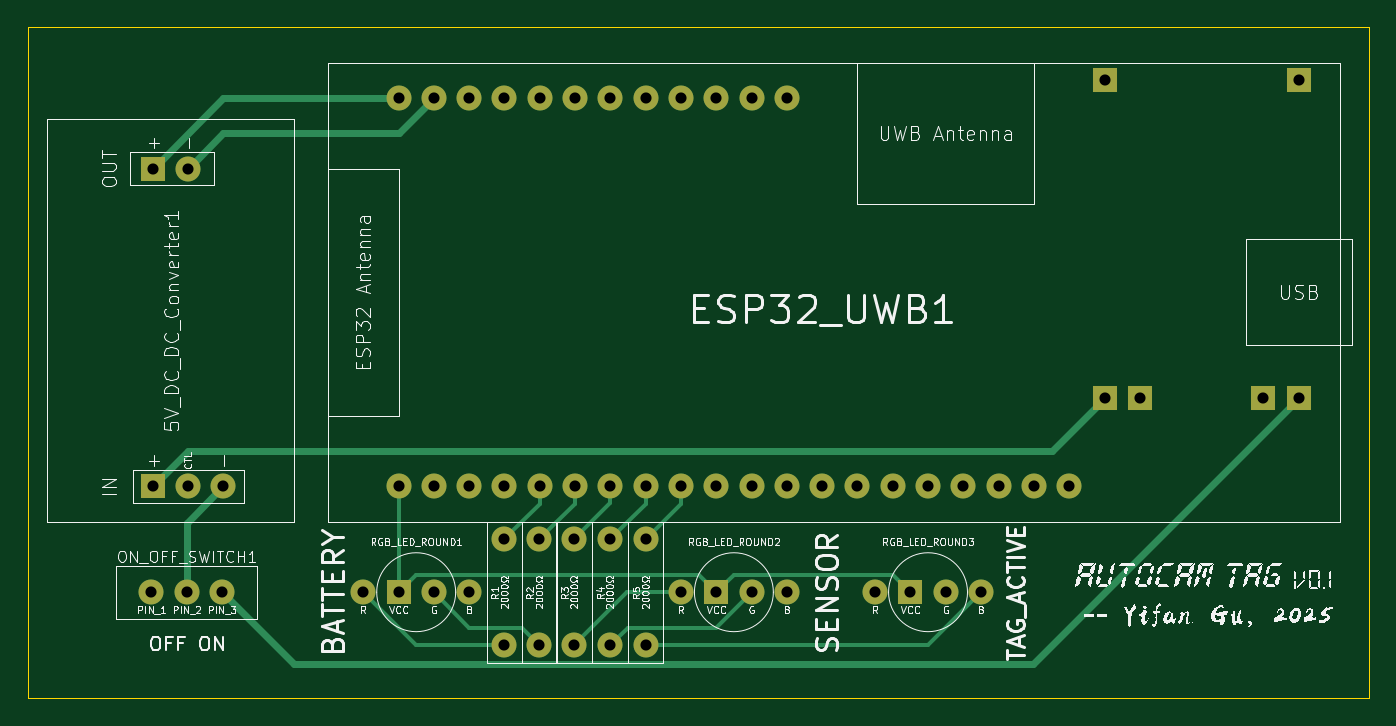
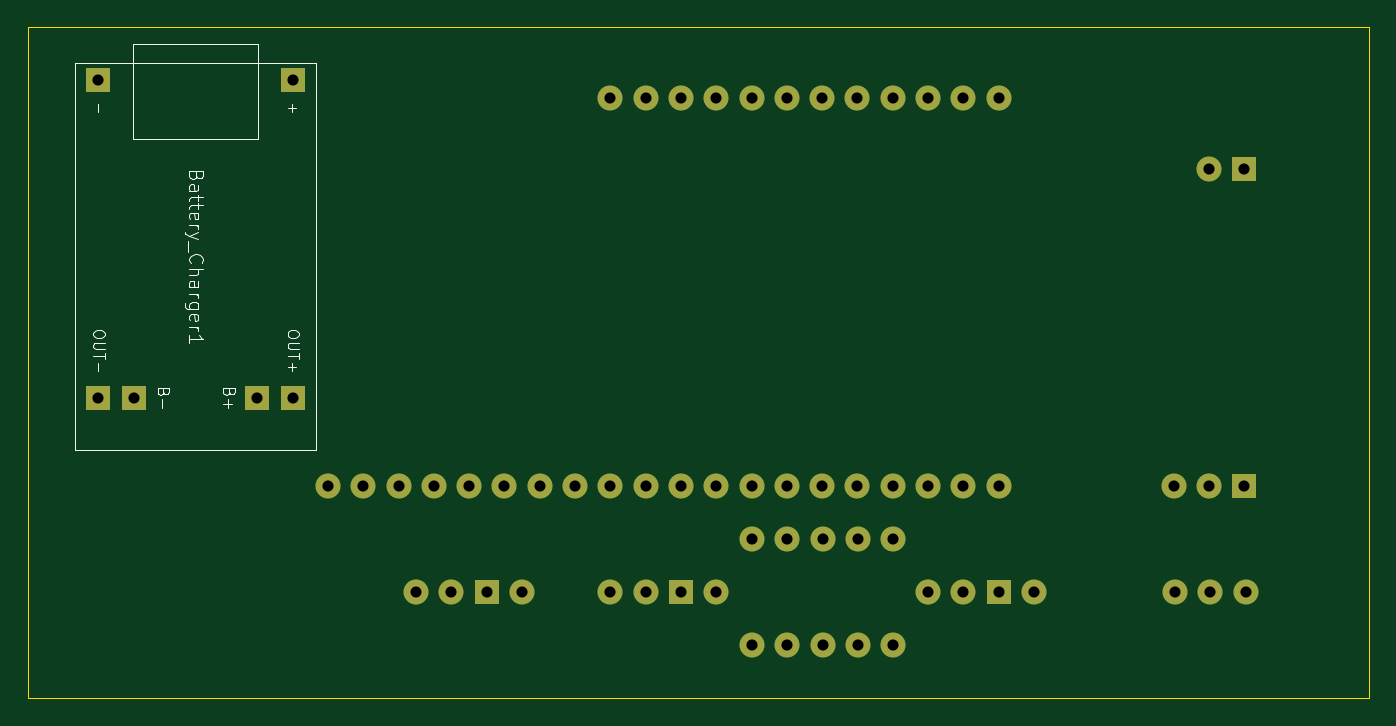
Circuit board: 11 layer files. Board 96.5 x 48.3 mm.
- bottom_copper: tag-B_Cu.gbl (6769 bytes)
- bottom_mask: tag-B_Mask.gbs (2601 bytes)
- paste: tag-B_Paste.gbp (446 bytes)
- bottom_silk: tag-B_Silkscreen.gbo (13040 bytes)
- outline: tag-Edge_Cuts.gm1 (600 bytes)
- top_copper: tag-F_Cu.gtl (9801 bytes)
- top_mask: tag-F_Mask.gts (2601 bytes)
- paste: tag-F_Paste.gtp (446 bytes)
- top_silk: tag-F_Silkscreen.gto (212339 bytes)
- drill: tag-NPTH.drl (269 bytes)
- drill: tag-PTH.drl (1394 bytes)

=== bottom_copper: tag-B_Cu.gbl (6769 bytes, source omitted) ===
=== bottom_mask: tag-B_Mask.gbs ===
%TF.GenerationSoftware,KiCad,Pcbnew,9.0.0*%
%TF.CreationDate,2025-03-06T19:32:26-08:00*%
%TF.ProjectId,tag,7461672e-6b69-4636-9164-5f7063625858,v0.1*%
%TF.SameCoordinates,Original*%
%TF.FileFunction,Soldermask,Bot*%
%TF.FilePolarity,Negative*%
%FSLAX46Y46*%
G04 Gerber Fmt 4.6, Leading zero omitted, Abs format (unit mm)*
G04 Created by KiCad (PCBNEW 9.0.0) date 2025-03-06 19:32:26*
%MOMM*%
%LPD*%
G01*
G04 APERTURE LIST*
%ADD10C,1.800000*%
%ADD11R,1.800000X1.800000*%
G04 APERTURE END LIST*
D10*
%TO.C,ESP32_UWB1*%
X125730000Y-109220000D03*
X128270000Y-109220000D03*
X130810000Y-109220000D03*
X133350000Y-109220000D03*
X135890000Y-109220000D03*
X138430000Y-109220000D03*
X140970000Y-109220000D03*
X143510000Y-109220000D03*
X146050000Y-109220000D03*
X148590000Y-109220000D03*
X151130000Y-109220000D03*
X153670000Y-109220000D03*
X156210000Y-109220000D03*
X158750000Y-109220000D03*
X161290000Y-109220000D03*
X163830000Y-109220000D03*
X166370000Y-109220000D03*
X168910000Y-109220000D03*
X171450000Y-109220000D03*
X173990000Y-109220000D03*
X125730000Y-81280000D03*
X128270000Y-81280000D03*
X130810000Y-81280000D03*
X133350000Y-81280000D03*
X135890000Y-81280000D03*
X138430000Y-81280000D03*
X140970000Y-81280000D03*
X143510000Y-81280000D03*
X146050000Y-81280000D03*
X148590000Y-81280000D03*
X151130000Y-81280000D03*
X153670000Y-81280000D03*
%TD*%
D11*
%TO.C,5V_DC_DC_Converter1*%
X108050000Y-109220000D03*
D10*
X110590000Y-109220000D03*
X113130000Y-109220000D03*
D11*
X108050000Y-86360000D03*
D10*
X110590000Y-86360000D03*
%TD*%
%TO.C,R1*%
X133350000Y-120650000D03*
X133350000Y-113030000D03*
%TD*%
%TO.C,RGB_LED_ROUND1*%
X123190000Y-116840000D03*
D11*
X125730000Y-116840000D03*
D10*
X128270000Y-116840000D03*
X130810000Y-116840000D03*
%TD*%
%TO.C,R5*%
X143510000Y-120650000D03*
X143510000Y-113030000D03*
%TD*%
%TO.C,R2*%
X135860000Y-120650000D03*
X135860000Y-113030000D03*
%TD*%
%TO.C,RGB_LED_ROUND3*%
X160020000Y-116840000D03*
D11*
X162560000Y-116840000D03*
D10*
X165100000Y-116840000D03*
X167640000Y-116840000D03*
%TD*%
%TO.C,R4*%
X140940000Y-120650000D03*
X140940000Y-113030000D03*
%TD*%
%TO.C,RGB_LED_ROUND2*%
X146050000Y-116840000D03*
D11*
X148590000Y-116840000D03*
D10*
X151130000Y-116840000D03*
X153670000Y-116840000D03*
%TD*%
%TO.C,R3*%
X138360000Y-120650000D03*
X138360000Y-113030000D03*
%TD*%
%TO.C,ON_OFF_SWITCH1*%
X107950000Y-116840000D03*
X110490000Y-116840000D03*
X113030000Y-116840000D03*
%TD*%
D11*
%TO.C,Battery_Charger1*%
X176530000Y-80010000D03*
X190500000Y-80010000D03*
X176530000Y-102870000D03*
X179070000Y-102870000D03*
X187960000Y-102870000D03*
X190500000Y-102870000D03*
%TD*%
M02*

=== paste: tag-B_Paste.gbp ===
%TF.GenerationSoftware,KiCad,Pcbnew,9.0.0*%
%TF.CreationDate,2025-03-06T19:32:26-08:00*%
%TF.ProjectId,tag,7461672e-6b69-4636-9164-5f7063625858,v0.1*%
%TF.SameCoordinates,Original*%
%TF.FileFunction,Paste,Bot*%
%TF.FilePolarity,Positive*%
%FSLAX46Y46*%
G04 Gerber Fmt 4.6, Leading zero omitted, Abs format (unit mm)*
G04 Created by KiCad (PCBNEW 9.0.0) date 2025-03-06 19:32:26*
%MOMM*%
%LPD*%
G01*
G04 APERTURE LIST*
G04 APERTURE END LIST*
M02*

=== bottom_silk: tag-B_Silkscreen.gbo (13040 bytes, source omitted) ===
=== outline: tag-Edge_Cuts.gm1 ===
%TF.GenerationSoftware,KiCad,Pcbnew,9.0.0*%
%TF.CreationDate,2025-03-06T19:32:26-08:00*%
%TF.ProjectId,tag,7461672e-6b69-4636-9164-5f7063625858,v0.1*%
%TF.SameCoordinates,Original*%
%TF.FileFunction,Profile,NP*%
%FSLAX46Y46*%
G04 Gerber Fmt 4.6, Leading zero omitted, Abs format (unit mm)*
G04 Created by KiCad (PCBNEW 9.0.0) date 2025-03-06 19:32:26*
%MOMM*%
%LPD*%
G01*
G04 APERTURE LIST*
%TA.AperFunction,Profile*%
%ADD10C,0.050000*%
%TD*%
G04 APERTURE END LIST*
D10*
X99060000Y-76200000D02*
X195580000Y-76200000D01*
X195580000Y-124460000D01*
X99060000Y-124460000D01*
X99060000Y-76200000D01*
M02*

=== top_copper: tag-F_Cu.gtl (9801 bytes, source omitted) ===
=== top_mask: tag-F_Mask.gts ===
%TF.GenerationSoftware,KiCad,Pcbnew,9.0.0*%
%TF.CreationDate,2025-03-06T19:32:26-08:00*%
%TF.ProjectId,tag,7461672e-6b69-4636-9164-5f7063625858,v0.1*%
%TF.SameCoordinates,Original*%
%TF.FileFunction,Soldermask,Top*%
%TF.FilePolarity,Negative*%
%FSLAX46Y46*%
G04 Gerber Fmt 4.6, Leading zero omitted, Abs format (unit mm)*
G04 Created by KiCad (PCBNEW 9.0.0) date 2025-03-06 19:32:26*
%MOMM*%
%LPD*%
G01*
G04 APERTURE LIST*
%ADD10C,1.800000*%
%ADD11R,1.800000X1.800000*%
G04 APERTURE END LIST*
D10*
%TO.C,ESP32_UWB1*%
X125730000Y-109220000D03*
X128270000Y-109220000D03*
X130810000Y-109220000D03*
X133350000Y-109220000D03*
X135890000Y-109220000D03*
X138430000Y-109220000D03*
X140970000Y-109220000D03*
X143510000Y-109220000D03*
X146050000Y-109220000D03*
X148590000Y-109220000D03*
X151130000Y-109220000D03*
X153670000Y-109220000D03*
X156210000Y-109220000D03*
X158750000Y-109220000D03*
X161290000Y-109220000D03*
X163830000Y-109220000D03*
X166370000Y-109220000D03*
X168910000Y-109220000D03*
X171450000Y-109220000D03*
X173990000Y-109220000D03*
X125730000Y-81280000D03*
X128270000Y-81280000D03*
X130810000Y-81280000D03*
X133350000Y-81280000D03*
X135890000Y-81280000D03*
X138430000Y-81280000D03*
X140970000Y-81280000D03*
X143510000Y-81280000D03*
X146050000Y-81280000D03*
X148590000Y-81280000D03*
X151130000Y-81280000D03*
X153670000Y-81280000D03*
%TD*%
D11*
%TO.C,5V_DC_DC_Converter1*%
X108050000Y-109220000D03*
D10*
X110590000Y-109220000D03*
X113130000Y-109220000D03*
D11*
X108050000Y-86360000D03*
D10*
X110590000Y-86360000D03*
%TD*%
%TO.C,R1*%
X133350000Y-120650000D03*
X133350000Y-113030000D03*
%TD*%
%TO.C,RGB_LED_ROUND1*%
X123190000Y-116840000D03*
D11*
X125730000Y-116840000D03*
D10*
X128270000Y-116840000D03*
X130810000Y-116840000D03*
%TD*%
%TO.C,R5*%
X143510000Y-120650000D03*
X143510000Y-113030000D03*
%TD*%
%TO.C,R2*%
X135860000Y-120650000D03*
X135860000Y-113030000D03*
%TD*%
%TO.C,RGB_LED_ROUND3*%
X160020000Y-116840000D03*
D11*
X162560000Y-116840000D03*
D10*
X165100000Y-116840000D03*
X167640000Y-116840000D03*
%TD*%
%TO.C,R4*%
X140940000Y-120650000D03*
X140940000Y-113030000D03*
%TD*%
%TO.C,RGB_LED_ROUND2*%
X146050000Y-116840000D03*
D11*
X148590000Y-116840000D03*
D10*
X151130000Y-116840000D03*
X153670000Y-116840000D03*
%TD*%
%TO.C,R3*%
X138360000Y-120650000D03*
X138360000Y-113030000D03*
%TD*%
%TO.C,ON_OFF_SWITCH1*%
X107950000Y-116840000D03*
X110490000Y-116840000D03*
X113030000Y-116840000D03*
%TD*%
D11*
%TO.C,Battery_Charger1*%
X176530000Y-80010000D03*
X190500000Y-80010000D03*
X176530000Y-102870000D03*
X179070000Y-102870000D03*
X187960000Y-102870000D03*
X190500000Y-102870000D03*
%TD*%
M02*

=== paste: tag-F_Paste.gtp ===
%TF.GenerationSoftware,KiCad,Pcbnew,9.0.0*%
%TF.CreationDate,2025-03-06T19:32:26-08:00*%
%TF.ProjectId,tag,7461672e-6b69-4636-9164-5f7063625858,v0.1*%
%TF.SameCoordinates,Original*%
%TF.FileFunction,Paste,Top*%
%TF.FilePolarity,Positive*%
%FSLAX46Y46*%
G04 Gerber Fmt 4.6, Leading zero omitted, Abs format (unit mm)*
G04 Created by KiCad (PCBNEW 9.0.0) date 2025-03-06 19:32:26*
%MOMM*%
%LPD*%
G01*
G04 APERTURE LIST*
G04 APERTURE END LIST*
M02*

=== top_silk: tag-F_Silkscreen.gto (212339 bytes, source omitted) ===
=== drill: tag-NPTH.drl ===
M48
; DRILL file {KiCad 9.0.0} date 2025-03-06T19:32:25-0800
; FORMAT={-:-/ absolute / metric / decimal}
; #@! TF.CreationDate,2025-03-06T19:32:25-08:00
; #@! TF.GenerationSoftware,Kicad,Pcbnew,9.0.0
; #@! TF.FileFunction,NonPlated,1,2,NPTH
FMAT,2
METRIC
%
G90
G05
M30

=== drill: tag-PTH.drl ===
M48
; DRILL file {KiCad 9.0.0} date 2025-03-06T19:32:25-0800
; FORMAT={-:-/ absolute / metric / decimal}
; #@! TF.CreationDate,2025-03-06T19:32:25-08:00
; #@! TF.GenerationSoftware,Kicad,Pcbnew,9.0.0
; #@! TF.FileFunction,Plated,1,2,PTH
FMAT,2
METRIC
; #@! TA.AperFunction,Plated,PTH,ComponentDrill
T1C0.800
%
G90
G05
T1
X107.95Y-116.84
X108.05Y-86.36
X108.05Y-109.22
X110.49Y-116.84
X110.59Y-86.36
X110.59Y-109.22
X113.03Y-116.84
X113.13Y-109.22
X123.19Y-116.84
X125.73Y-81.28
X125.73Y-109.22
X125.73Y-116.84
X128.27Y-81.28
X128.27Y-109.22
X128.27Y-116.84
X130.81Y-81.28
X130.81Y-109.22
X130.81Y-116.84
X133.35Y-81.28
X133.35Y-109.22
X133.35Y-113.03
X133.35Y-120.65
X135.86Y-113.03
X135.86Y-120.65
X135.89Y-81.28
X135.89Y-109.22
X138.36Y-113.03
X138.36Y-120.65
X138.43Y-81.28
X138.43Y-109.22
X140.94Y-113.03
X140.94Y-120.65
X140.97Y-81.28
X140.97Y-109.22
X143.51Y-81.28
X143.51Y-109.22
X143.51Y-113.03
X143.51Y-120.65
X146.05Y-81.28
X146.05Y-109.22
X146.05Y-116.84
X148.59Y-81.28
X148.59Y-109.22
X148.59Y-116.84
X151.13Y-81.28
X151.13Y-109.22
X151.13Y-116.84
X153.67Y-81.28
X153.67Y-109.22
X153.67Y-116.84
X156.21Y-109.22
X158.75Y-109.22
X160.02Y-116.84
X161.29Y-109.22
X162.56Y-116.84
X163.83Y-109.22
X165.1Y-116.84
X166.37Y-109.22
X167.64Y-116.84
X168.91Y-109.22
X171.45Y-109.22
X173.99Y-109.22
X176.53Y-80.01
X176.53Y-102.87
X179.07Y-102.87
X187.96Y-102.87
X190.5Y-80.01
X190.5Y-102.87
M30
